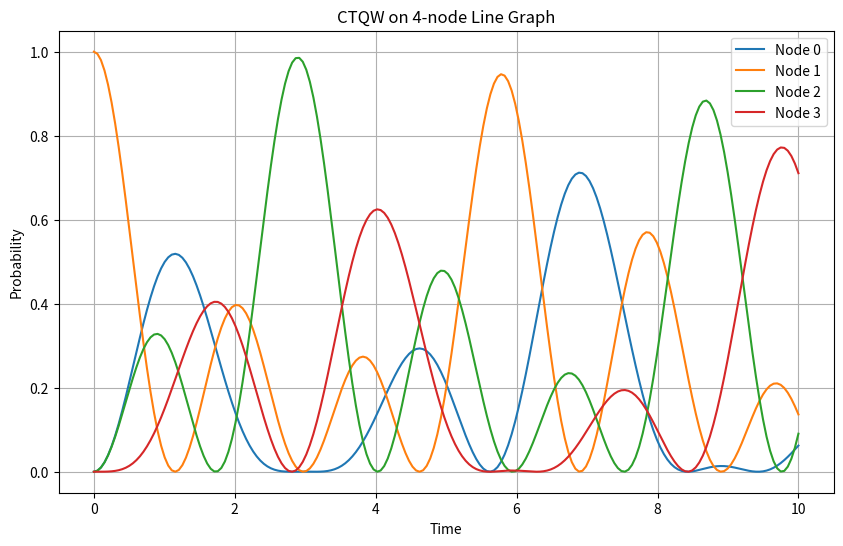

Generate this figure with matplotlib:
import numpy as np
import matplotlib.pyplot as plt
from scipy.linalg import expm

# Adjacency matrix of a 4-node line graph
A = np.array([
    [0, 1, 0, 0],
    [1, 0, 1, 0],
    [0, 1, 0, 1],
    [0, 0, 1, 0]
])

# Initial state: walker at node 1 (|1⟩)
psi0 = np.zeros(4, dtype=complex)
psi0[1] = 1.0

def evolve_ctqw(H, psi0, times):
    return [expm(-1j * H * t) @ psi0 for t in times]

times = np.linspace(0, 10, 200)
states = evolve_ctqw(A, psi0, times)

# Extract probabilities at each time step
probs = np.abs(np.array(states))**2

# Plot the probability evolution
plt.figure(figsize=(10, 6))
for i in range(4):
    plt.plot(times, probs[:, i], label=f'Node {i}')
plt.title('CTQW on 4-node Line Graph')
plt.xlabel('Time')
plt.ylabel('Probability')
plt.legend()
plt.grid(True)
plt.show()